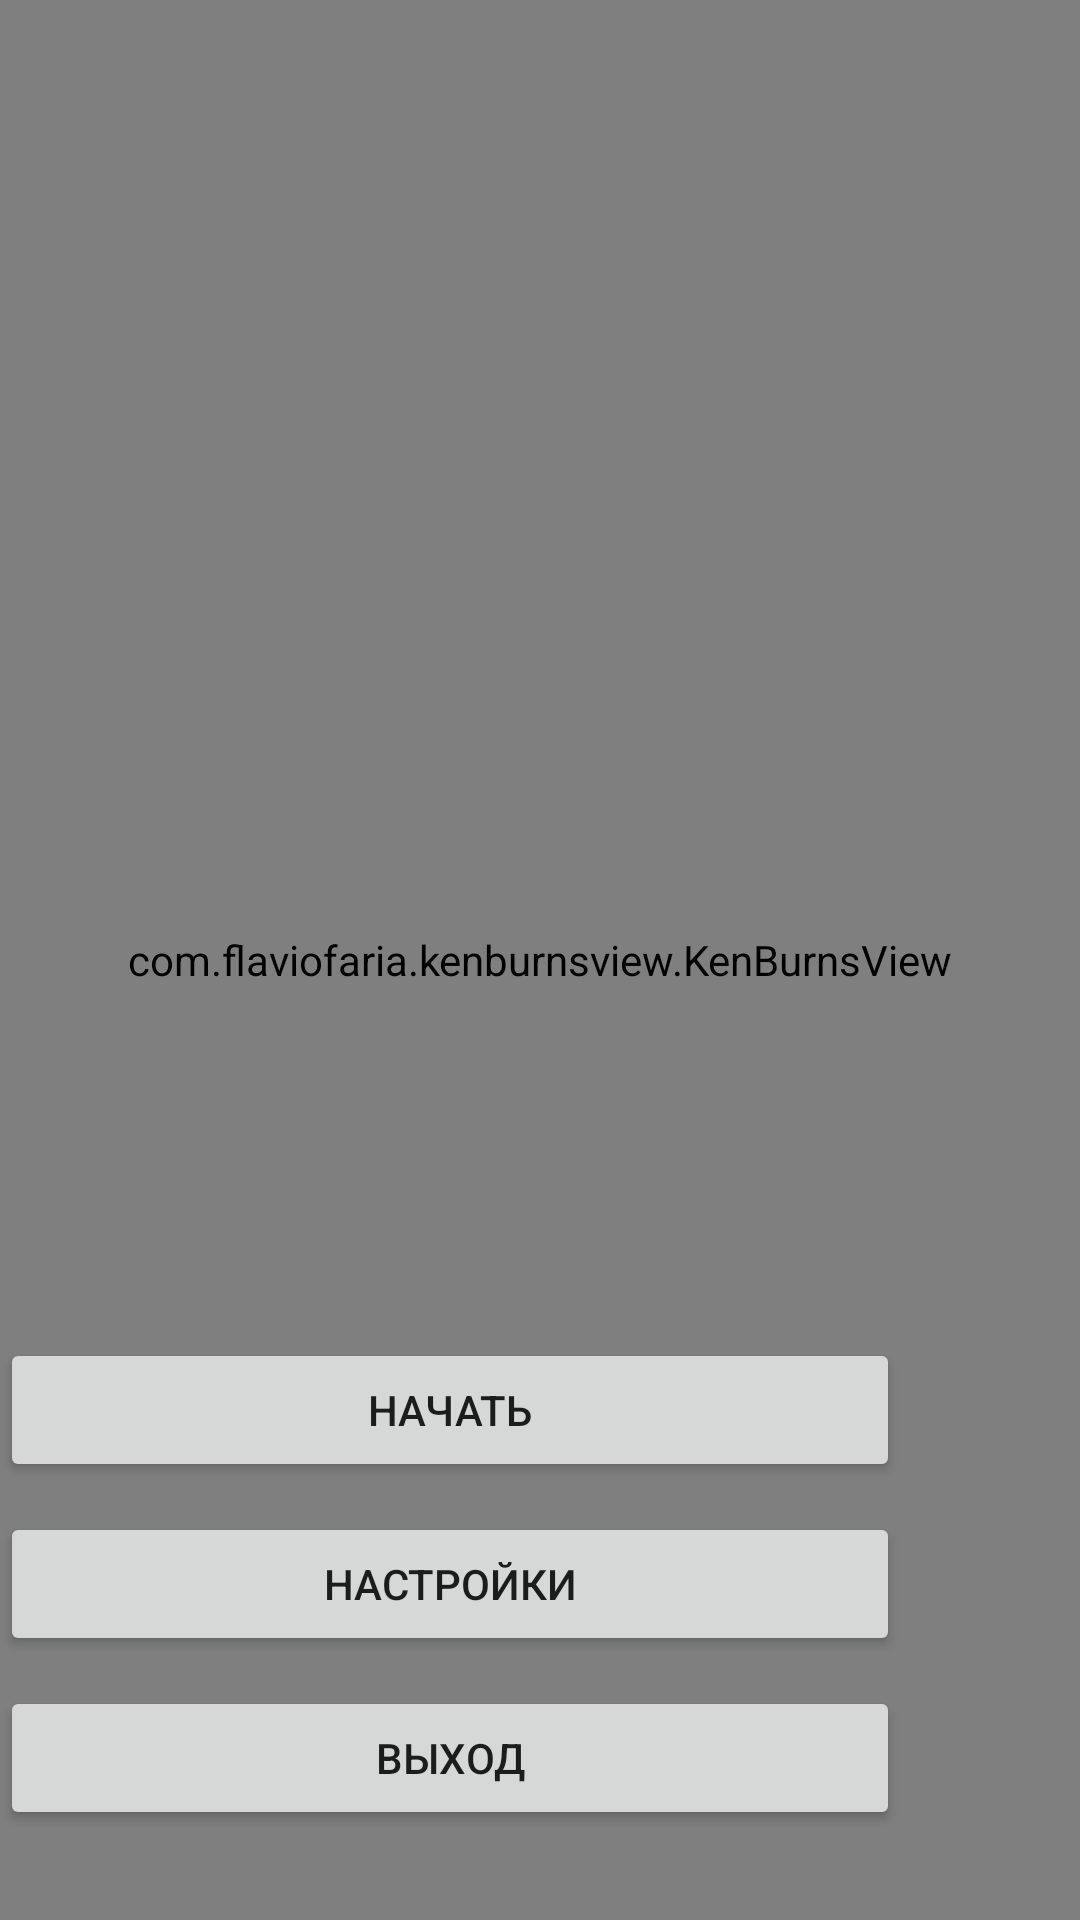

Here is an Android app screen rendered from its layout file. Give the layout XML and the strings, colors and styles it references.
<!-- AndroidManifest.xml: application theme AppTheme -->
<!-- res/layout/activity_main.xml -->
<?xml version="1.0" encoding="utf-8"?>
<RelativeLayout android:layout_height="match_parent"
    xmlns:android="http://schemas.android.com/apk/res/android"
    android:layout_width="match_parent">


<com.flaviofaria.kenburnsview.KenBurnsView
    android:layout_width="match_parent"
    android:layout_height="match_parent"
    android:id="@+id/KBV"
    android:src="@drawable/f_forest_fog"/>


    <LinearLayout
        android:layout_alignParentBottom="true"
        android:layout_width="300sp"
        android:layout_height="wrap_content"
        android:orientation="vertical">


        <Button
            android:layout_width="match_parent"
            android:layout_height="match_parent"
            android:text="@string/start"
            android:layout_weight="1"
            android:id="@+id/start"
            android:layout_marginBottom="10dp" />


        <Button
            android:layout_width="match_parent"
            android:layout_height="match_parent"
            android:text="НАСТРОЙКИ"
            android:layout_weight="1"
            android:id="@+id/character_btn"
            android:layout_marginBottom="10dp" />


        <Button
            android:layout_width="match_parent"
            android:layout_height="match_parent"
            android:text="@string/exit"
            android:layout_weight="1"
            android:id="@+id/exit"
            android:layout_marginBottom="30dp"/>

    </LinearLayout>



    <LinearLayout
        android:layout_alignParentRight="true"
        android:layout_alignParentTop="true"
        android:layout_width="360dp"
        android:layout_height="230dp"
        android:orientation="horizontal">


        <ImageView
            android:layout_width="match_parent"
            android:layout_height="match_parent"
            />


    </LinearLayout>



</RelativeLayout>




<!-- resources referenced by this layout -->
<resources>
  <!-- drawable f_forest_fog: jpg bitmap (drawable, 75683 bytes) -->
  <!-- drawable main_title_img: png bitmap (drawable, 348553 bytes) -->
  <!-- drawable rounded (drawable) -->
  <?xml version="1.0" encoding="UTF-8"?>
  <shape xmlns:android="http://schemas.android.com/apk/res/android">
      <solid android:color="#6DE4E0E0" />
      <stroke
          android:width="3dip"
          android:color="#C1E7E6E0" />
      <corners android:radius="30dip" />
      <padding
          android:bottom="0dip"
          android:left="10dip"
          android:right="10dip"
          android:top="0dip" />
  </shape>
  
  
  
  
  
  
  <string name="exit">Выход</string>
  <string name="name_game">Reverse side of the mind</string>
  <string name="start">Начать</string>
  <style name="AppTheme" parent="Theme.AppCompat.Light.NoActionBar">
          <item name="colorPrimary">@color/colorPrimary</item>
          <item name="colorPrimaryDark">@color/colorPrimaryDark</item>
          <item name="colorAccent">@color/colorAccent</item>
      </style>
  <color name="colorPrimary">#008577</color>
  <color name="colorPrimaryDark">#00574B</color>
  <color name="colorAccent">#D81B60</color>
</resources>
